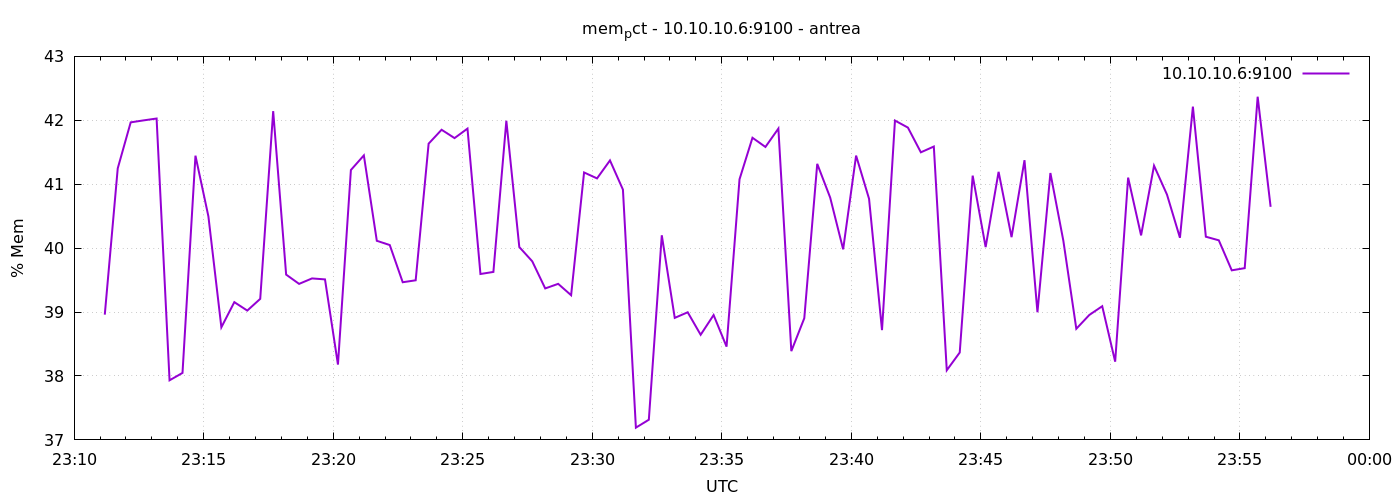

Data behind this chart, as committed beside it:
1777072271	38.95949605733694
1777072301	41.25
1777072331	41.97
1777072361	42
1777072391	42.03
1777072421	37.93
1777072451	38.05
1777072481	41.45
1777072511	40.5
1777072541	38.76
1777072571	39.16
1777072601	39.02
1777072631	39.21
1777072661	42.14
1777072691	39.59
1777072721	39.44
1777072751	39.53
1777072781	39.51
1777072811	38.18
1777072841	41.22
1777072871	41.45
1777072901	40.11
1777072931	40.05
1777072961	39.47
1777072991	39.5
1777073021	41.63
1777073051	41.85
1777073081	41.72
1777073111	41.87
1777073141	39.6
1777073171	39.63
1777073201	41.99
1777073231	40.02
1777073261	39.79
1777073291	39.37
1777073321	39.44
1777073351	39.26
1777073381	41.18
1777073411	41.09
1777073441	41.37
1777073471	40.92
1777073501	37.19
1777073531	37.32
1777073561	40.2
1777073591	38.91
1777073621	39
1777073651	38.64
1777073681	38.95
1777073711	38.46
1777073741	41.08
1777073771	41.73
1777073801	41.58
1777073831	41.87
1777073861	38.39
1777073891	38.9
1777073921	41.32
1777073951	40.79
1777073981	39.98
1777074011	41.45
1777074041	40.77
1777074071	38.72
... 30 more rows
